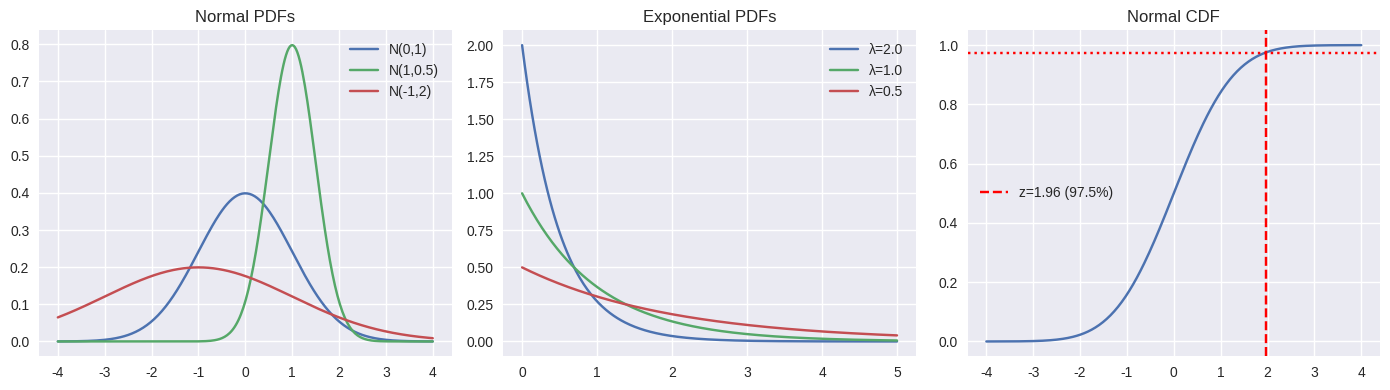
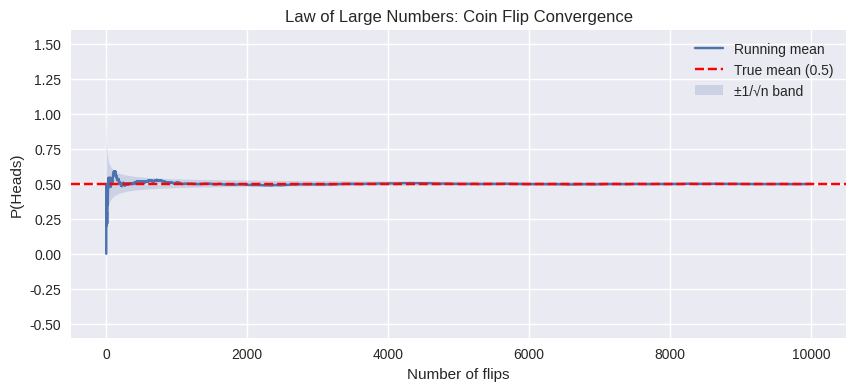
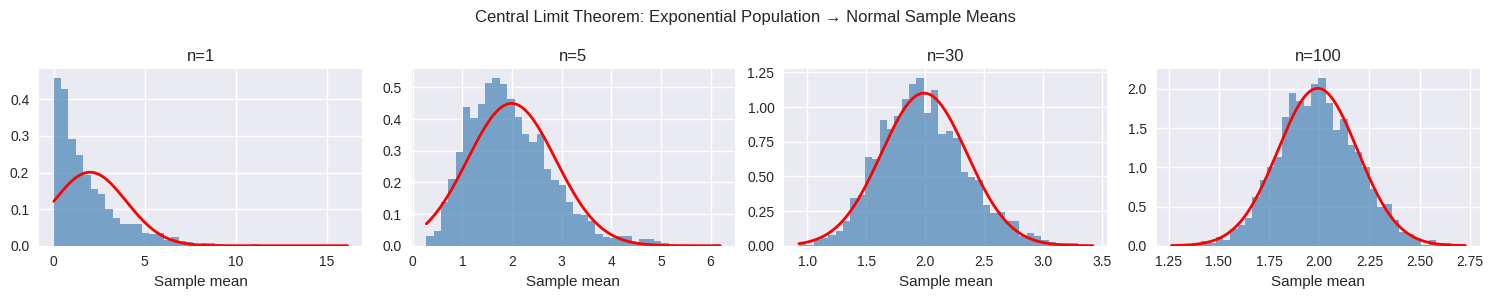

Reproduce these figures in Python, in order.
import numpy as np
import scipy.stats as stats
import matplotlib.pyplot as plt

np.random.seed(42)
plt.style.use("seaborn-v0_8")
print("Libraries loaded.")

# Binomial — n trials, p success probability
n, p = 20, 0.3
binom = stats.binom(n=n, p=p)
k = np.arange(0, n+1)
print(f"Binomial B({n},{p}): mean={binom.mean():.2f}, std={binom.std():.2f}")
print(f"P(X=6) = {binom.pmf(6):.4f}")
print(f"P(X<=8) = {binom.cdf(8):.4f}")

# Poisson — events per unit time (lambda = avg rate)
lam = 3.5   # avg 3.5 calls/hour
poisson = stats.poisson(mu=lam)
print(f"\nPoisson(λ={lam}): mean={poisson.mean()}, std={poisson.std():.3f}")
print(f"P(X=5) = {poisson.pmf(5):.4f}")
print(f"P(X>=7) = {1 - poisson.cdf(6):.4f}")

fig, axes = plt.subplots(1, 3, figsize=(14, 4))

# Normal
x = np.linspace(-4, 4, 300)
for mu, sigma, label in [(0,1,"N(0,1)"), (1,0.5,"N(1,0.5)"), (-1,2,"N(-1,2)")]:
    axes[0].plot(x, stats.norm.pdf(x, mu, sigma), label=label)
axes[0].set_title("Normal PDFs")
axes[0].legend()

# Exponential
x = np.linspace(0, 5, 300)
for scale in [0.5, 1, 2]:
    axes[1].plot(x, stats.expon.pdf(x, scale=scale), label=f"λ={1/scale:.1f}")
axes[1].set_title("Exponential PDFs")
axes[1].legend()

# CDF of Normal
x = np.linspace(-4, 4, 300)
axes[2].plot(x, stats.norm.cdf(x))
axes[2].axvline(1.96, color="r", linestyle="--", label="z=1.96 (97.5%)")
axes[2].axhline(0.975, color="r", linestyle=":")
axes[2].set_title("Normal CDF")
axes[2].legend()

plt.tight_layout()
plt.show()

# Key percentiles
norm = stats.norm()
print(f"\n68-95-99.7 rule:")
print(f"P(-1<Z<1) = {norm.cdf(1) - norm.cdf(-1):.4f}")
print(f"P(-2<Z<2) = {norm.cdf(2) - norm.cdf(-2):.4f}")
print(f"P(-3<Z<3) = {norm.cdf(3) - norm.cdf(-3):.4f}")
print(f"95th pct  = {norm.ppf(0.95):.3f}  (z-score)")

# Medical test example
# Disease prevalence, test sensitivity and specificity
P_disease   = 0.01    # 1% prevalence
sensitivity = 0.99    # P(positive | disease)
specificity = 0.95    # P(negative | healthy)

P_healthy           = 1 - P_disease
P_pos_given_disease = sensitivity
P_pos_given_healthy = 1 - specificity   # false positive rate

# Total probability P(positive)
P_positive = (P_pos_given_disease * P_disease +
              P_pos_given_healthy * P_healthy)

# Bayes: P(disease | positive)
P_disease_given_pos = (P_pos_given_disease * P_disease) / P_positive

print(f"Disease prevalence:       {P_disease*100:.1f}%")
print(f"Test sensitivity:         {sensitivity*100:.1f}%")
print(f"Test specificity:         {specificity*100:.1f}%")
print(f"P(positive):              {P_positive*100:.2f}%")
print(f"P(disease | +ve test):    {P_disease_given_pos*100:.2f}%  ← surprisingly low!")
print(f"\nKey insight: Low base rate => many false positives dominate")

# Coin flip convergence
flips = np.random.choice([0, 1], size=10000)
cumulative_means = np.cumsum(flips) / np.arange(1, len(flips)+1)

plt.figure(figsize=(10, 4))
plt.plot(cumulative_means, label="Running mean")
plt.axhline(0.5, color="r", linestyle="--", label="True mean (0.5)")
plt.fill_between(range(len(cumulative_means)),
                 0.5 - 1/np.sqrt(np.arange(1, len(flips)+1)),
                 0.5 + 1/np.sqrt(np.arange(1, len(flips)+1)),
                 alpha=0.2, label="±1/√n band")
plt.xlabel("Number of flips")
plt.ylabel("P(Heads)")
plt.title("Law of Large Numbers: Coin Flip Convergence")
plt.legend()
plt.show()

# Exponential population (very non-normal)
population = np.random.exponential(scale=2, size=100000)
sample_sizes = [1, 5, 30, 100]

fig, axes = plt.subplots(1, 4, figsize=(15, 3))
for ax, n in zip(axes, sample_sizes):
    sample_means = [np.mean(np.random.choice(population, n)) for _ in range(2000)]
    ax.hist(sample_means, bins=40, density=True, color="steelblue", alpha=0.7)
    # Overlay normal curve predicted by CLT
    mu_c = population.mean()
    se = population.std() / np.sqrt(n)
    x = np.linspace(min(sample_means), max(sample_means), 200)
    ax.plot(x, stats.norm.pdf(x, mu_c, se), "r-", lw=2)
    ax.set_title(f"n={n}")
    ax.set_xlabel("Sample mean")

plt.suptitle("Central Limit Theorem: Exponential Population → Normal Sample Means")
plt.tight_layout()
plt.show()

# Estimate π by throwing random darts
n_darts = 100_000
x = np.random.uniform(-1, 1, n_darts)
y = np.random.uniform(-1, 1, n_darts)
inside = (x**2 + y**2) <= 1
pi_estimate = 4 * inside.sum() / n_darts
print(f"π estimate: {pi_estimate:.5f}  (true: {np.pi:.5f})  error: {abs(pi_estimate - np.pi):.5f}")

# Monte Carlo integration: estimate ∫₀¹ x² dx = 1/3
x_sample = np.random.uniform(0, 1, 100_000)
integral_estimate = np.mean(x_sample**2)   # E[f(X)] ≈ (1/(b-a)) ∫f(x)dx
print(f"∫₀¹ x² dx ≈ {integral_estimate:.5f}  (true: {1/3:.5f})")
